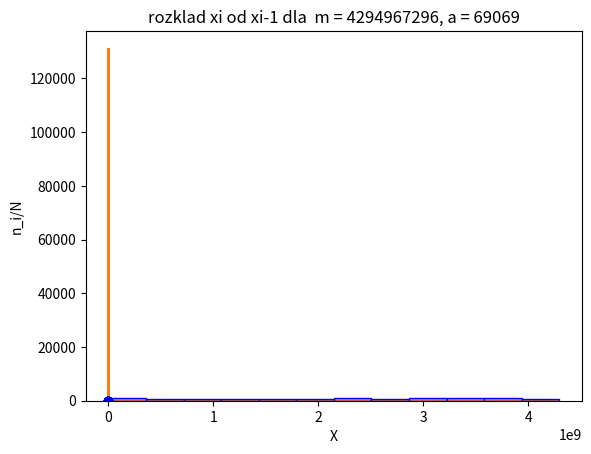

This figure's Python source:
import matplotlib.pyplot as plt
import random
import numpy as np


def generator(x, a,c, m):
    tab = []
    x_t = x
    for i in range(n):
      x_t =(a*x_t+c)%m
      tab.append(x_t)
    return tab



x0 = 10
n = 10**4
m1 = 2**15
m2 = 2**32
a1 = 123
a2 = 69069
c = 1
t = generator(x0, a1, c, m1)
t1 = generator(x0, a2, c, m2)

plt.scatter([i/(m1+1) for i in t[1:]], [j/(m1+1) for j in t[:n-1]], s=0.7)
plt.title('rozklad xi od xi-1 dla  m = {}, a = {}'.format(m1, a1))
plt.show()
plt.scatter([i/(m1+1) for i in t1[1:]], [j/(m1+1) for j in t1[:n-1]], s=0.7)
plt.title('rozklad xi od xi-1 dla  m = {}, a = {}'.format(m2, a2))
plt.show()
# plt.style.use('ggplot')
plt.hist(t, bins=12, edgecolor = "blue")
plt.show()
# plt.style.use('ggplot')
plt.hist(t1, bins=12,edgecolor = "blue")
plt.show()

n = 10**3
delt = 3
mi = 4



def generatortrojkat(n, delt, mi):
    tab = []
    for i in range(n):
        e1 = random.random()
        e2 = random.random()
        tab.append(mi+(e1+e2-1)*delt)
    return tab


t3 = generatortrojkat(n, delt, mi)
#plt.style.use('ggplot')
#plt.hist(t3, bins=10, edgecolor = "blue")
#plt.show()

def F(x, u):
    if x <= u:
        return (-1/pow(delt,2)) * (-(pow(x,2)/2) + u*x) + (x/delt) - ((-1/pow(delt,2)) * (-pow((u-delt),2)/2 + u*(u-delt)) + (u-delt)/delt)
    else:
        return (-1/pow(delt,2)) * (pow(x,2)/2 - u*x) + x/delt - (-1/pow(delt,2) * (pow(u,2)/2 - pow(u,2)) + u/delt) + 1/2


a = mi - delt
b = mi + delt
h = (b - a) / 10
bins = np.zeros(10)
for number in t3:
  for j in range(10):
    if number < a + (j+1) * h:
      bins[j] += 1
      break

arr_val = [F(i+h, mi) - F(i, mi) for i in np.arange(a, b, h)]
plt.bar([i for i in np.arange(a, b, h)], bins/n, color = 'red', edgecolor = 'blue', width=0.5)
plt.plot([i for i in np.arange(a, b, h)], arr_val, color ='blue', label='$p_i$', marker = 'o')
plt.xlabel('X')
plt.ylabel('n_i/N')
plt.show()